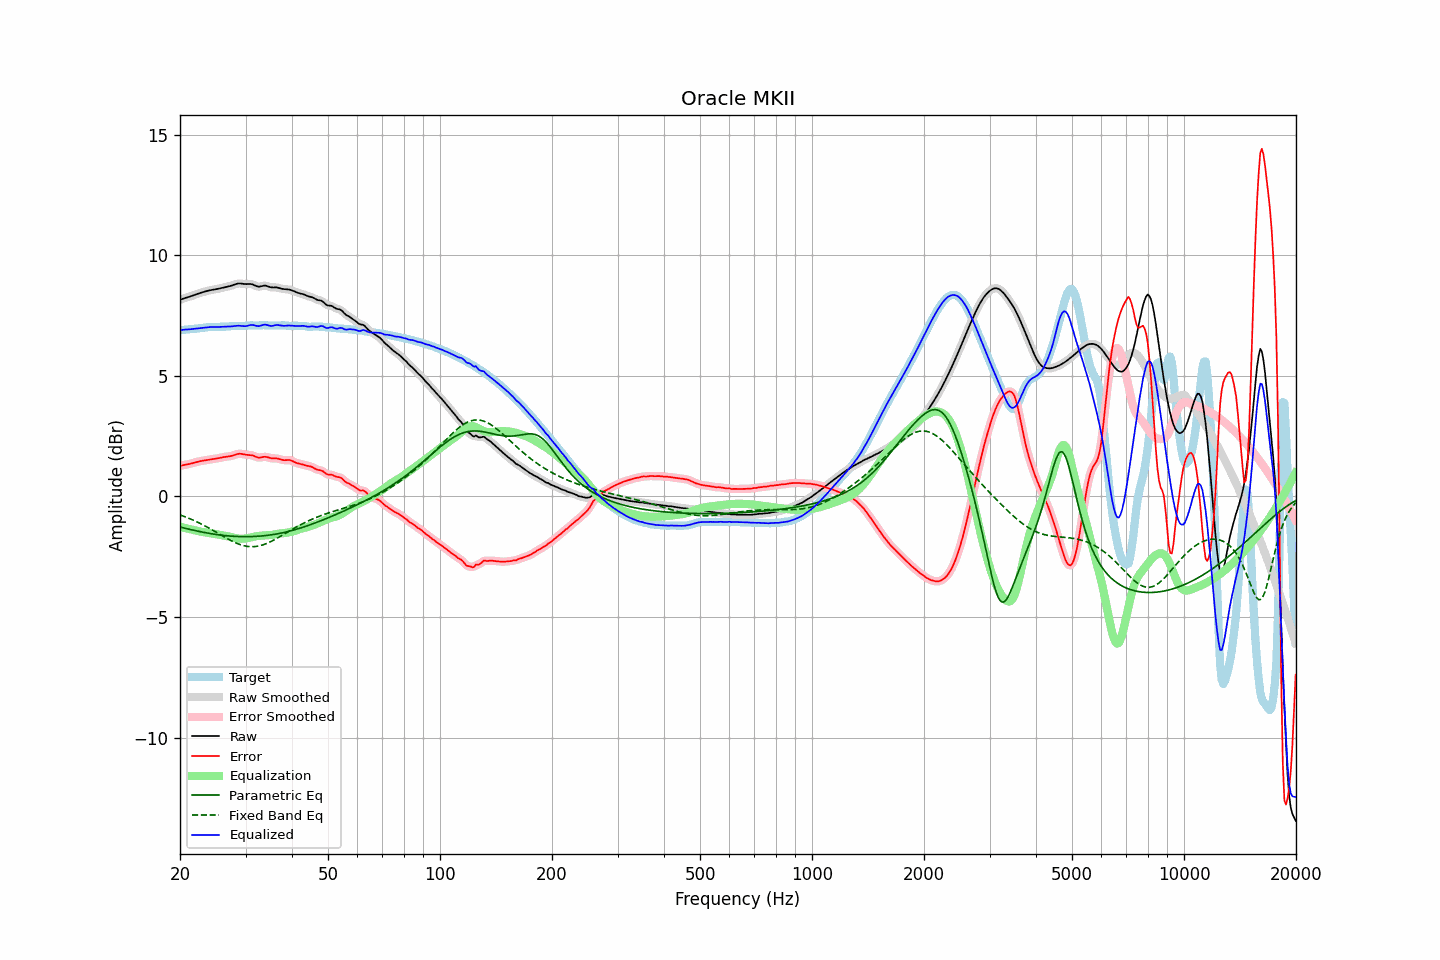

The file beside this chart, header and first rows:
frequency, raw, error, smoothed, error_smoothed, equalization, parametric_eq, fixed_band_eq, equalized_raw, equalized_smoothed, target
20.00, 8.15, 1.26, 8.15, 1.26, -1.26, -1.27, -0.77, 6.89, 6.89, 6.89
20.20, 8.18, 1.28, 8.18, 1.28, -1.27, -1.29, -0.79, 6.90, 6.90, 6.90
20.40, 8.20, 1.29, 8.20, 1.29, -1.29, -1.30, -0.82, 6.91, 6.91, 6.91
20.61, 8.23, 1.31, 8.22, 1.31, -1.31, -1.32, -0.84, 6.92, 6.92, 6.92
20.81, 8.24, 1.32, 8.24, 1.32, -1.32, -1.34, -0.87, 6.92, 6.92, 6.92
21.02, 8.26, 1.33, 8.26, 1.33, -1.34, -1.35, -0.89, 6.93, 6.93, 6.93
21.23, 8.28, 1.35, 8.28, 1.35, -1.35, -1.37, -0.92, 6.93, 6.93, 6.94
21.44, 8.31, 1.36, 8.31, 1.37, -1.37, -1.38, -0.95, 6.94, 6.94, 6.94
21.66, 8.33, 1.38, 8.33, 1.38, -1.39, -1.40, -0.98, 6.94, 6.94, 6.95
21.87, 8.35, 1.40, 8.35, 1.40, -1.40, -1.41, -1.01, 6.95, 6.95, 6.95
22.09, 8.38, 1.42, 8.38, 1.42, -1.42, -1.43, -1.04, 6.96, 6.96, 6.96
22.31, 8.40, 1.44, 8.40, 1.44, -1.44, -1.44, -1.07, 6.97, 6.97, 6.96
22.54, 8.43, 1.45, 8.43, 1.45, -1.45, -1.46, -1.10, 6.97, 6.97, 6.97
22.76, 8.45, 1.47, 8.45, 1.47, -1.46, -1.47, -1.14, 6.98, 6.98, 6.98
22.99, 8.47, 1.48, 8.47, 1.48, -1.48, -1.48, -1.17, 6.99, 6.99, 6.99
23.22, 8.49, 1.49, 8.49, 1.49, -1.49, -1.50, -1.21, 7.00, 7.00, 7.00
23.45, 8.51, 1.50, 8.51, 1.50, -1.50, -1.51, -1.24, 7.01, 7.01, 7.01
23.69, 8.52, 1.51, 8.52, 1.51, -1.51, -1.52, -1.28, 7.02, 7.02, 7.02
23.92, 8.54, 1.52, 8.54, 1.52, -1.52, -1.53, -1.31, 7.02, 7.02, 7.02
24.16, 8.55, 1.53, 8.55, 1.53, -1.53, -1.54, -1.35, 7.03, 7.03, 7.03
24.40, 8.57, 1.54, 8.57, 1.54, -1.54, -1.55, -1.39, 7.03, 7.03, 7.03
24.65, 8.58, 1.55, 8.58, 1.55, -1.55, -1.57, -1.43, 7.03, 7.03, 7.03
24.89, 8.59, 1.56, 8.59, 1.56, -1.56, -1.58, -1.47, 7.03, 7.03, 7.03
25.14, 8.60, 1.57, 8.60, 1.57, -1.57, -1.58, -1.51, 7.03, 7.03, 7.03
25.39, 8.61, 1.59, 8.62, 1.59, -1.59, -1.59, -1.54, 7.03, 7.03, 7.03
25.65, 8.63, 1.60, 8.63, 1.60, -1.60, -1.60, -1.58, 7.03, 7.03, 7.03
25.91, 8.65, 1.62, 8.65, 1.62, -1.61, -1.61, -1.62, 7.04, 7.04, 7.03
26.16, 8.66, 1.63, 8.66, 1.63, -1.62, -1.62, -1.66, 7.04, 7.04, 7.03
26.43, 8.68, 1.64, 8.68, 1.64, -1.63, -1.63, -1.70, 7.04, 7.04, 7.04
26.69, 8.69, 1.65, 8.69, 1.65, -1.65, -1.63, -1.74, 7.05, 7.05, 7.04
26.96, 8.71, 1.65, 8.71, 1.65, -1.66, -1.64, -1.77, 7.05, 7.05, 7.05
27.23, 8.72, 1.66, 8.72, 1.66, -1.67, -1.64, -1.81, 7.05, 7.05, 7.06
27.50, 8.74, 1.68, 8.74, 1.68, -1.69, -1.65, -1.84, 7.05, 7.05, 7.06
27.77, 8.76, 1.70, 8.76, 1.70, -1.71, -1.65, -1.88, 7.06, 7.06, 7.07
28.05, 8.79, 1.72, 8.79, 1.72, -1.72, -1.66, -1.91, 7.06, 7.07, 7.07
28.33, 8.81, 1.74, 8.81, 1.74, -1.74, -1.66, -1.94, 7.07, 7.07, 7.07
28.62, 8.83, 1.76, 8.82, 1.76, -1.75, -1.66, -1.97, 7.08, 7.08, 7.07
28.90, 8.83, 1.77, 8.83, 1.77, -1.75, -1.67, -1.99, 7.08, 7.08, 7.06
29.19, 8.83, 1.76, 8.83, 1.76, -1.76, -1.67, -2.01, 7.07, 7.07, 7.06
29.48, 8.82, 1.75, 8.82, 1.75, -1.76, -1.67, -2.03, 7.06, 7.06, 7.06
29.78, 8.81, 1.74, 8.81, 1.74, -1.75, -1.67, -2.05, 7.06, 7.06, 7.07
30.08, 8.80, 1.73, 8.81, 1.73, -1.74, -1.67, -2.06, 7.06, 7.06, 7.08
30.38, 8.81, 1.72, 8.81, 1.72, -1.73, -1.67, -2.07, 7.08, 7.08, 7.09
30.68, 8.81, 1.72, 8.81, 1.72, -1.72, -1.67, -2.08, 7.10, 7.09, 7.09
30.99, 8.81, 1.71, 8.81, 1.71, -1.70, -1.67, -2.09, 7.11, 7.11, 7.10
31.30, 8.79, 1.70, 8.79, 1.70, -1.68, -1.67, -2.09, 7.11, 7.11, 7.09
31.61, 8.77, 1.68, 8.77, 1.68, -1.67, -1.66, -2.08, 7.10, 7.10, 7.09
31.93, 8.73, 1.65, 8.74, 1.65, -1.65, -1.66, -2.08, 7.08, 7.08, 7.09
32.24, 8.71, 1.63, 8.71, 1.63, -1.64, -1.66, -2.07, 7.07, 7.07, 7.09
32.57, 8.70, 1.61, 8.70, 1.61, -1.64, -1.65, -2.05, 7.06, 7.07, 7.09
32.89, 8.71, 1.61, 8.71, 1.61, -1.63, -1.65, -2.04, 7.08, 7.08, 7.09
33.22, 8.72, 1.62, 8.72, 1.62, -1.62, -1.64, -2.02, 7.10, 7.10, 7.10
33.55, 8.74, 1.64, 8.74, 1.64, -1.62, -1.63, -2.00, 7.12, 7.12, 7.10
33.89, 8.74, 1.64, 8.74, 1.64, -1.62, -1.63, -1.98, 7.12, 7.12, 7.10
34.23, 8.73, 1.63, 8.73, 1.63, -1.62, -1.62, -1.95, 7.11, 7.11, 7.09
34.57, 8.71, 1.62, 8.71, 1.62, -1.61, -1.61, -1.92, 7.09, 7.09, 7.09
34.92, 8.68, 1.59, 8.68, 1.60, -1.61, -1.60, -1.89, 7.07, 7.08, 7.09
35.27, 8.67, 1.58, 8.67, 1.58, -1.60, -1.59, -1.86, 7.07, 7.07, 7.09
35.62, 8.67, 1.58, 8.67, 1.58, -1.59, -1.58, -1.82, 7.08, 7.08, 7.09
35.97, 8.67, 1.58, 8.67, 1.58, -1.57, -1.57, -1.79, 7.10, 7.10, 7.09
... 635 more rows
